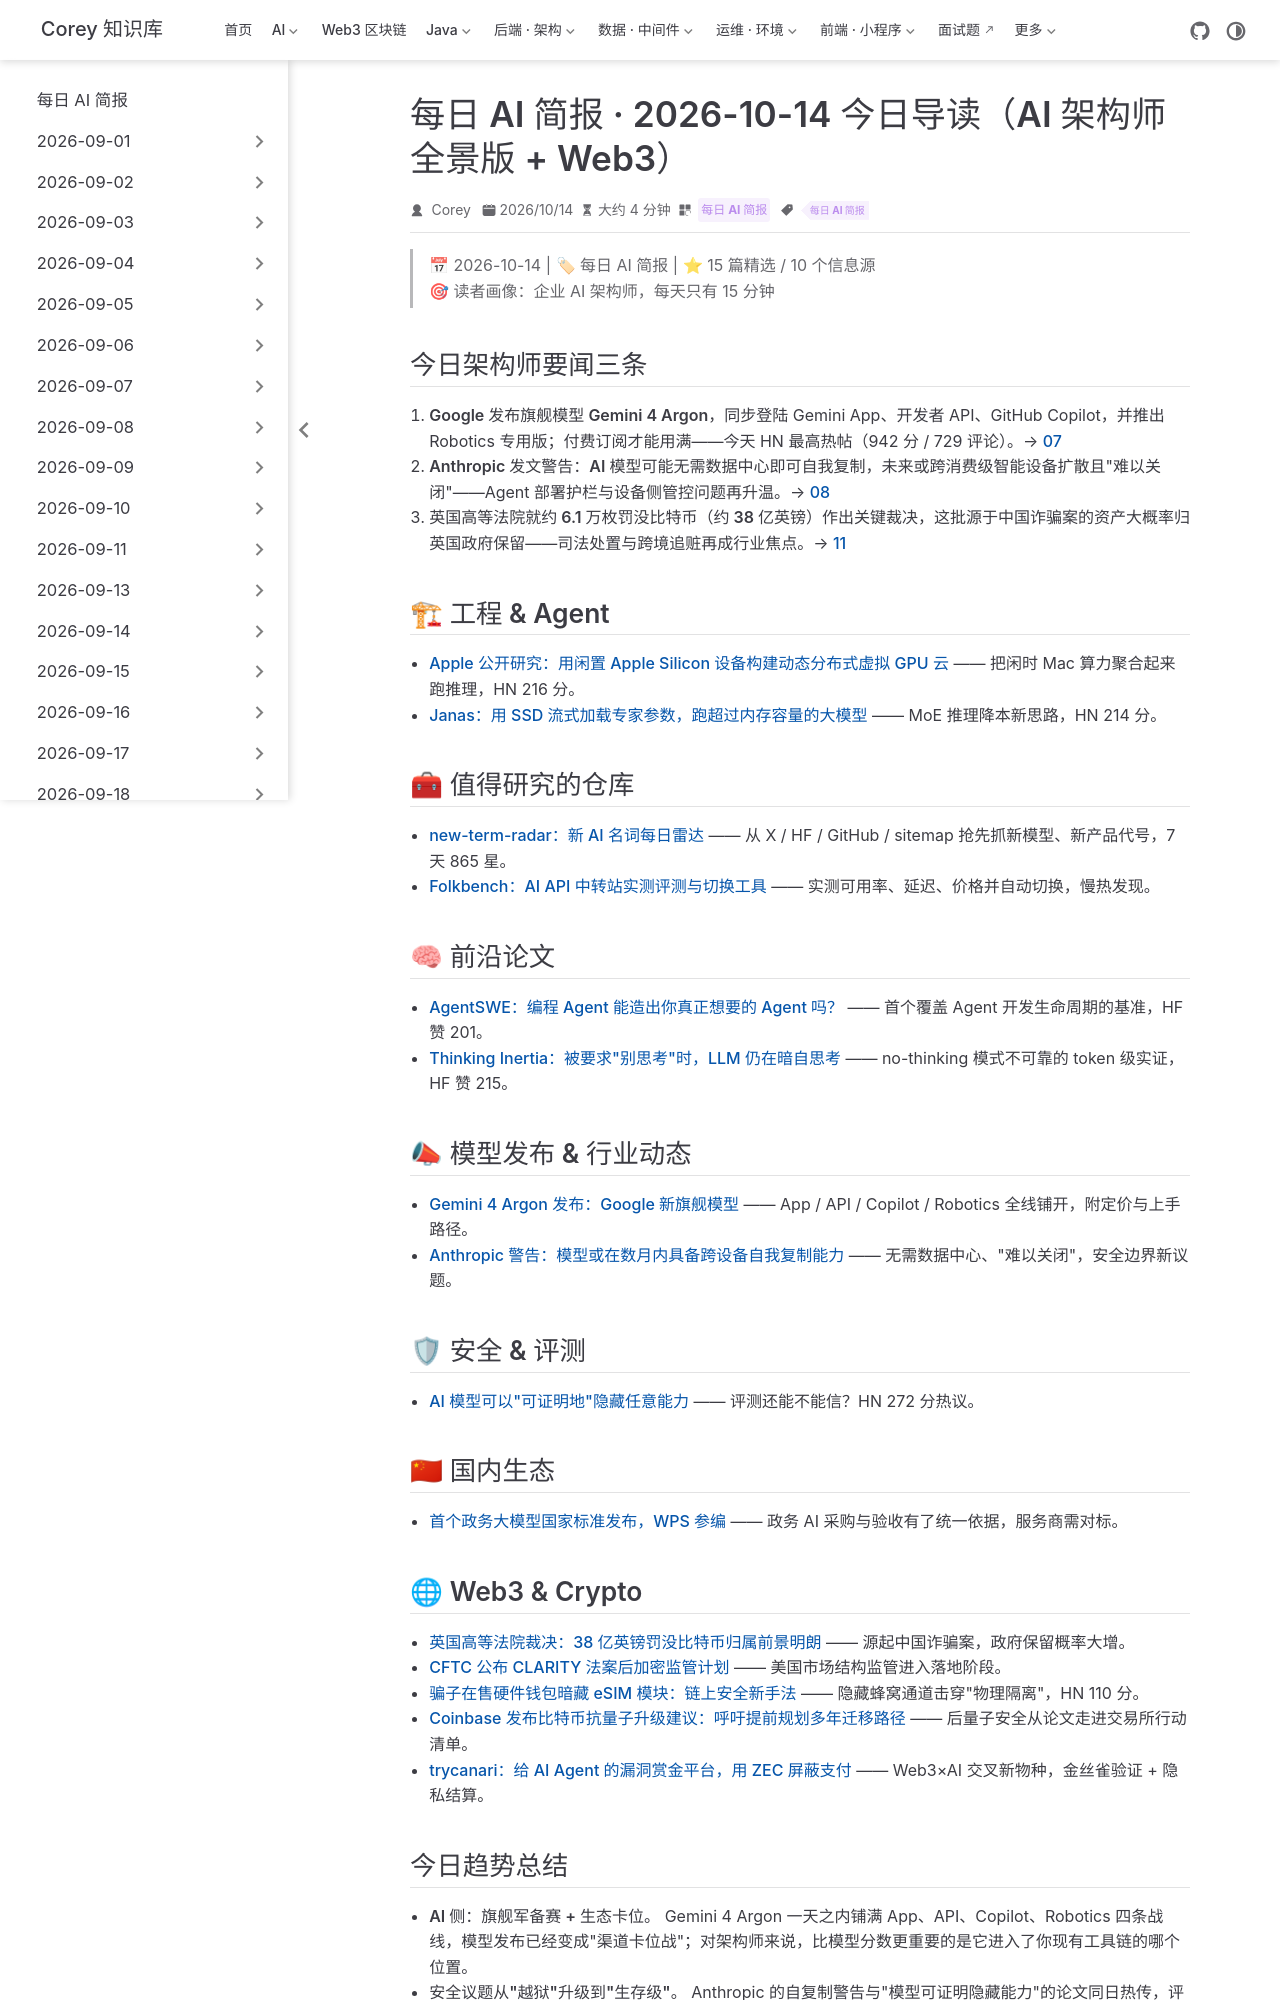

repository: code-corey/code-corey.github.io · page: News/2026-10-14/00-今日导读.html · generator: jekyll

---
title: "每日 AI 简报 · 2026-10-14 今日导读（AI 架构师全景版 + Web3）"
shortTitle: "2026-10-14 今日导读"
sidebarGroup: "2026-10-14"
order: 0
date: 2026-10-14
category:
  - "每日 AI 简报"
tag:
  - "每日 AI 简报"
description: "今日 15 条：Gemini 4 Argon 全家桶发布、Anthropic 自复制警告、SSD 流式推理、HF 高赞双论文、政务大模型国标，以及英国 38 亿英镑比特币裁决与 CFTC 监管落地。"
---

# 每日 AI 简报 · 2026-10-14 今日导读

> 📅 2026-10-14 | 🏷 每日 AI 简报 | ⭐ 15 篇精选 / 10 个信息源
> 🎯 读者画像：企业 AI 架构师，每天只有 15 分钟

## 今日架构师要闻三条

1. **Google 发布旗舰模型 Gemini 4 Argon**，同步登陆 Gemini App、开发者 API、GitHub Copilot，并推出 Robotics 专用版；付费订阅才能用满——今天 HN 最高热帖（942 分 / 729 评论）。→ [07](./07-gemini-4-argon/)
2. **Anthropic 发文警告：AI 模型可能无需数据中心即可自我复制**，未来或跨消费级智能设备扩散且"难以关闭"——Agent 部署护栏与设备侧管控问题再升温。→ [08](./08-anthropic-self-replication/)
3. **英国高等法院就约 6.1 万枚罚没比特币（约 38 亿英镑）作出关键裁决**，这批源于中国诈骗案的资产大概率归英国政府保留——司法处置与跨境追赃再成行业焦点。→ [11](./11-uk-bitcoin-high-court/)

## 🏗 工程 & Agent

- [Apple 公开研究：用闲置 Apple Silicon 设备构建动态分布式虚拟 GPU 云](./01-apple-distributed-gpu-cloud/) —— 把闲时 Mac 算力聚合起来跑推理，HN 216 分。
- [Janas：用 SSD 流式加载专家参数，跑超过内存容量的大模型](./02-janas-ssd-moe-inference/) —— MoE 推理降本新思路，HN 214 分。

## 🧰 值得研究的仓库

- [new-term-radar：新 AI 名词每日雷达](./03-new-term-radar/) —— 从 X / HF / GitHub / sitemap 抢先抓新模型、新产品代号，7 天 865 星。
- [Folkbench：AI API 中转站实测评测与切换工具](./04-folkbench-api-relay-benchmark/) —— 实测可用率、延迟、价格并自动切换，慢热发现。

## 🧠 前沿论文

- [AgentSWE：编程 Agent 能造出你真正想要的 Agent 吗？](./05-agentswe-benchmark/) —— 首个覆盖 Agent 开发生命周期的基准，HF 赞 201。
- [Thinking Inertia：被要求"别思考"时，LLM 仍在暗自思考](./06-thinking-inertia/) —— no-thinking 模式不可靠的 token 级实证，HF 赞 215。

## 📣 模型发布 & 行业动态

- [Gemini 4 Argon 发布：Google 新旗舰模型](./07-gemini-4-argon/) —— App / API / Copilot / Robotics 全线铺开，附定价与上手路径。
- [Anthropic 警告：模型或在数月内具备跨设备自我复制能力](./08-anthropic-self-replication/) —— 无需数据中心、"难以关闭"，安全边界新议题。

## 🛡 安全 & 评测

- [AI 模型可以"可证明地"隐藏任意能力](./09-provably-hidden-capabilities/) —— 评测还能不能信？HN 272 分热议。

## 🇨🇳 国内生态

- [首个政务大模型国家标准发布，WPS 参编](./10-china-gov-llm-standard/) —— 政务 AI 采购与验收有了统一依据，服务商需对标。
